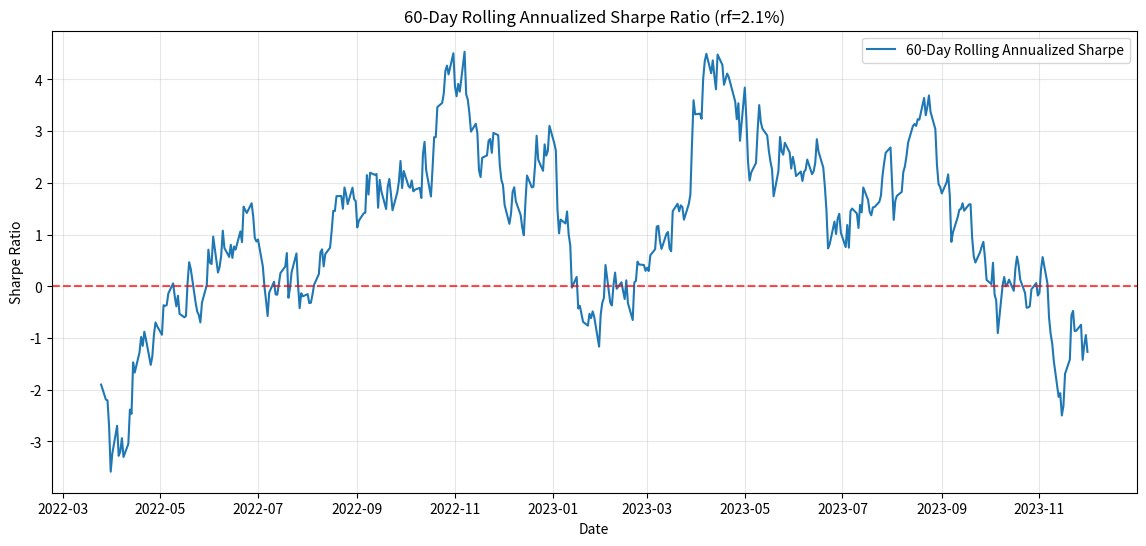

Generate this figure with matplotlib:
import pandas as pd
import numpy as np
import matplotlib.pyplot as plt

# ================= 1. 模拟数据 (请替换为您真实的fund数据) =================
np.random.seed(42)
dates = pd.date_range(start='2022-01-01', periods=500, freq='B')
# 假设fund列为日收益率（如果您的fund是净值，请先使用 df['fund'] = df['fund'].pct_change() 转换）
df = pd.DataFrame({'date': dates, 'fund': np.random.normal(0.001, 0.02, 500)})

# ================= 2. 核心计算函数 (窗口可调) =================
def calculate_rolling_sharpe(df, window=60, rf_annual=0.021, trading_days=252):
    """
    计算滚动年化夏普比率
    :param df: 包含'fund'列的DataFrame
    :param window: 滚动窗口大小（可调）
    :param rf_annual: 年化无风险利率
    :param trading_days: 年化交易日天数
    """
    rf_daily = rf_annual / trading_days
    
    # 计算滚动均值与滚动标准差
    rolling_mean = df['fund'].rolling(window=window).mean()
    rolling_std = df['fund'].rolling(window=window).std()
    
    # 年化夏普比率 = (日均超额收益 / 日标准差) * sqrt(252)
    rolling_sharpe = ((rolling_mean - rf_daily) / rolling_std) * np.sqrt(trading_days)
    
    return rolling_sharpe

# ================= 3. 执行计算与绘图 =================
# 设置窗口大小（此处为60，可根据需要调整）
window_size = 60
df['rolling_sharpe'] = calculate_rolling_sharpe(df, window=window_size)

# 获取最后那个窗口的数值
last_sharpe_value = df['rolling_sharpe'].iloc[-1]

# 绘制曲线
fig_path = 'rolling_sharpe_curve.png'
plt.figure(figsize=(14, 6))
plt.plot(df['date'], df['rolling_sharpe'], label=f'{window_size}-Day Rolling Annualized Sharpe', color='tab:blue')
plt.axhline(y=0, color='red', linestyle='--', alpha=0.7)
plt.title(f'{window_size}-Day Rolling Annualized Sharpe Ratio (rf=2.1%)')
plt.xlabel('Date')
plt.ylabel('Sharpe Ratio')
plt.legend()
plt.grid(True, alpha=0.3)
plt.savefig(fig_path, dpi=300, bbox_inches='tight')
plt.close()

# ================= 4. 严格按照输出契约生成字典 =================
result = {
    'rolling_sharpe_last': last_sharpe_value,
    'figure_path': fig_path
}

# 打印结果以供查看
print(result)
